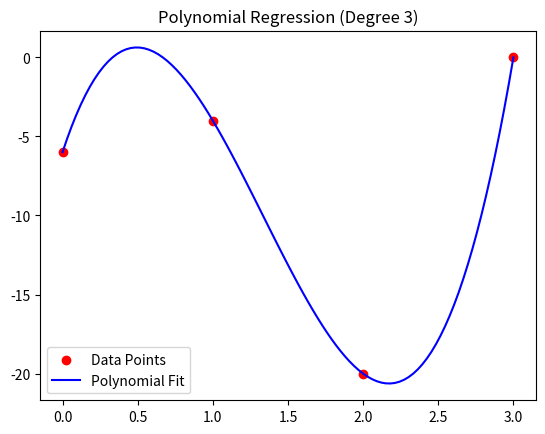

This chart was generated by the following Python code:
import numpy as np
import matplotlib.pyplot as plt

# Question 1
Phi = np.array([[1, 10, 4], [1, 8, 25], [1, 5, 40], [1, 2, 38]])
Y = np.array([[9], [32], [61], [70]])

W = np.linalg.pinv(Phi.T @ Phi) @ Phi.T @ Y
print("Weight Vector W:", W.flatten())

# Question 2
X_poly = np.array([0, 1, 2, 3])
Y_poly = np.array([-6, -4, -20, 0])

coeffs = np.polyfit(X_poly, Y_poly, 3)
poly_eq = np.poly1d(coeffs)
print("Polynomial Equation:", poly_eq)

x_range = np.linspace(min(X_poly), max(X_poly), 100)
y_range = poly_eq(x_range)
plt.scatter(X_poly, Y_poly, color='red', label='Data Points')
plt.plot(x_range, y_range, label='Polynomial Fit', color='blue')
plt.legend()
plt.title("Polynomial Regression (Degree 3)")
plt.show()

# Question 3
rainfall = np.array([1, 2, 3])
probabilities = np.array([0.2, 0.7, 0.1])
expected_value = np.sum(rainfall * probabilities)
print("Expected Rainfall Value:", expected_value)

# Question 4
X_stock = np.array([1245, 1415, 1312, 1427, 1510, 1590])
Y_stock = np.array([100, 123, 129, 143, 150, 197])

cov_matrix = np.cov(X_stock, Y_stock, bias=True)
cov_value = cov_matrix[0, 1]
print("Covariance between X and Y:", cov_value)
